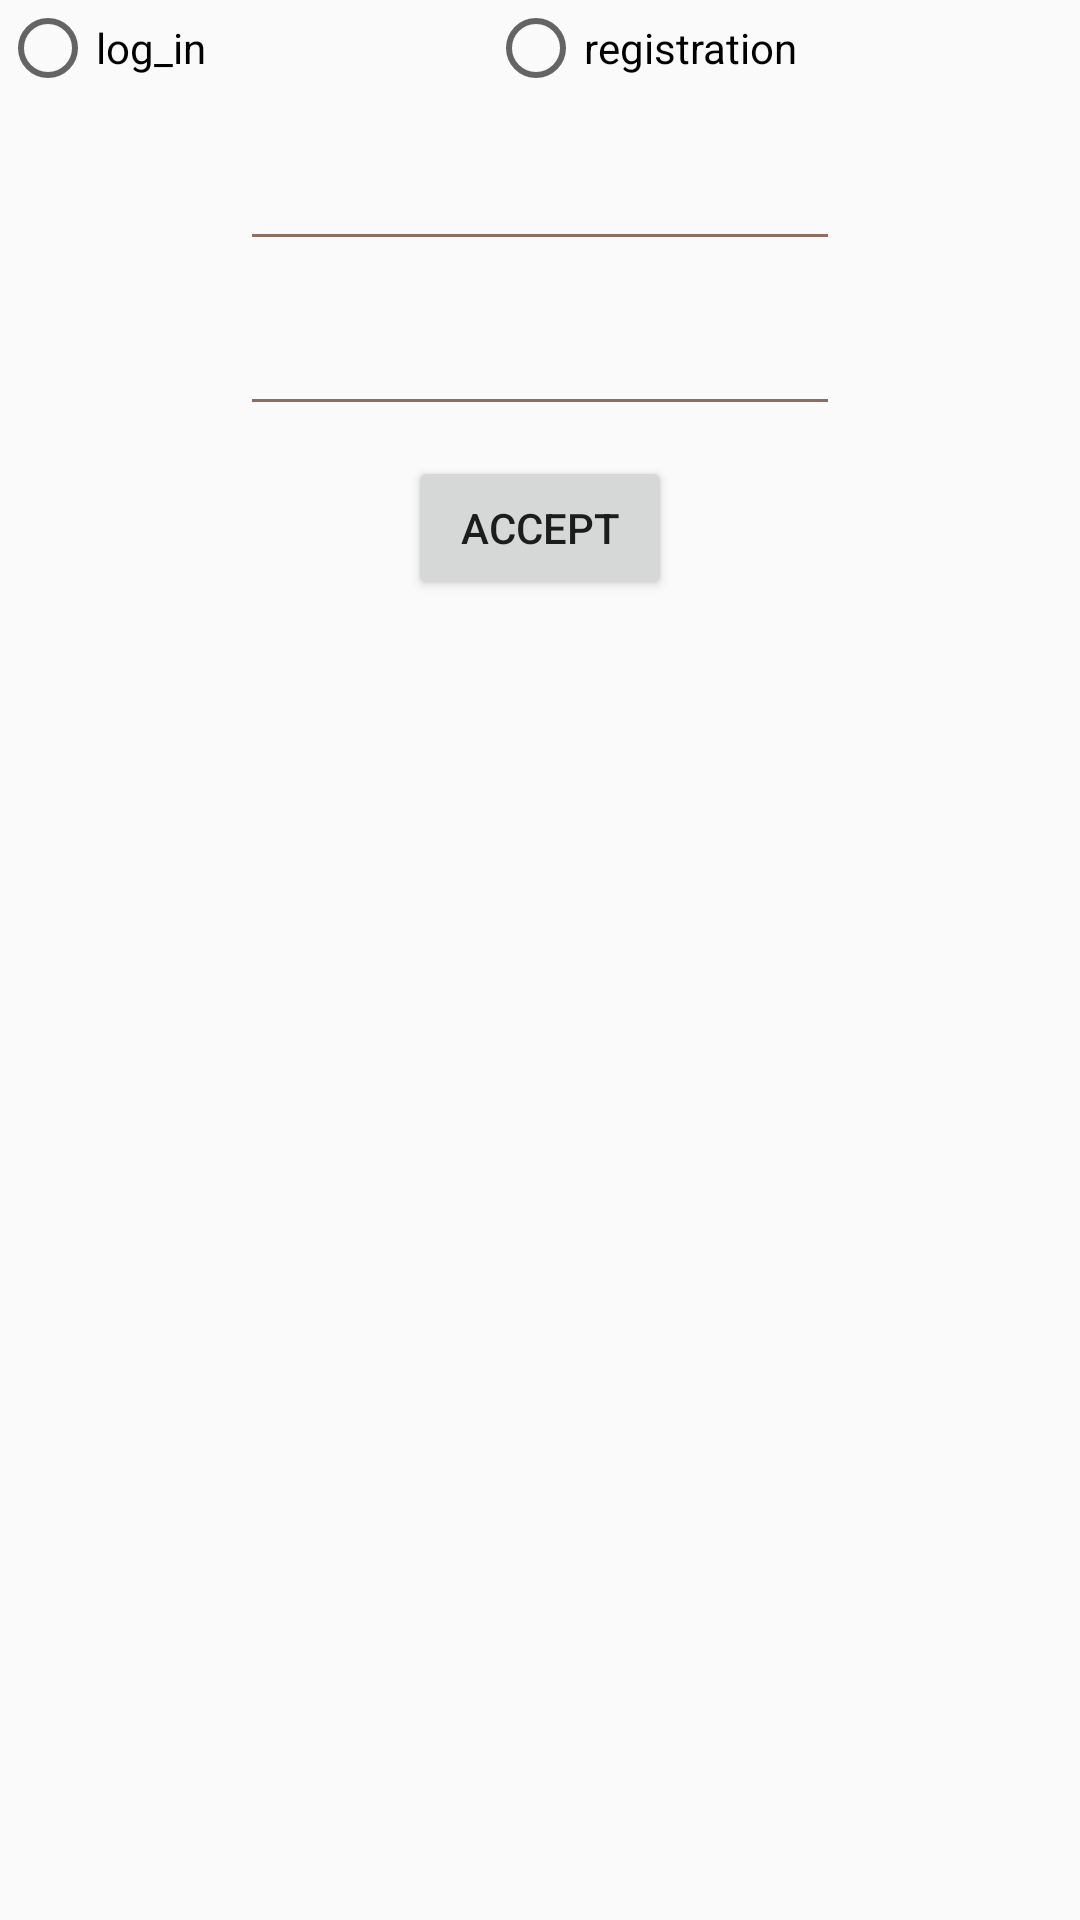

Here is an Android app screen rendered from its layout file. Give the layout XML and the strings, colors and styles it references.
<!-- AndroidManifest.xml: application theme AppTheme -->
<!-- res/layout/fragment_registration.xml -->
<?xml version="1.0" encoding="utf-8"?>
<LinearLayout xmlns:android="http://schemas.android.com/apk/res/android"
    android:layout_width="match_parent"
    android:layout_height="match_parent"
    android:orientation="vertical">

    <RadioGroup
        android:layout_width="match_parent"
        android:layout_height="wrap_content"
        android:orientation="horizontal">

        <RadioButton
            android:id="@+id/radio_log_in"
            android:layout_width="wrap_content"
            android:layout_height="wrap_content"
            android:text="@string/radio_log_in"
            android:layout_weight="1"/>

        <RadioButton
            android:id="@+id/radio_registration"
            android:layout_width="wrap_content"
            android:layout_height="wrap_content"
            android:text="@string/radio_registration"
            android:layout_weight="1"/>
    </RadioGroup>

    <android.support.design.widget.TextInputLayout
        android:id="@+id/til_registration_name"
        android:layout_width="wrap_content"
        android:layout_height="wrap_content"
        android:layout_gravity="center"
        android:theme="@style/TextLabel">
        <EditText
            android:id="@+id/edt_registration_name"
            android:layout_width="wrap_content"
            android:layout_height="wrap_content"
            android:minWidth="200dp"/>
    </android.support.design.widget.TextInputLayout>

    <android.support.design.widget.TextInputLayout
        android:id="@+id/til_registration_number"
        android:layout_width="wrap_content"
        android:layout_height="wrap_content"
        android:layout_gravity="center"
        android:theme="@style/TextLabel">
        <EditText
            android:id="@+id/edt_registration_number"
            android:layout_width="wrap_content"
            android:layout_height="wrap_content"
            android:minWidth="200dp"
            android:inputType="number"/>
    </android.support.design.widget.TextInputLayout>

    <Button
        android:id="@+id/btn_registration_accept"
        android:layout_width="wrap_content"
        android:layout_height="wrap_content"
        android:text="@string/registration_accept"
        android:layout_gravity="center"
        android:layout_margin="10dp"/>
</LinearLayout>
<!-- resources referenced by this layout -->
<resources>
  <string name="radio_log_in">log_in</string>
  <string name="radio_registration">registration</string>
  <string name="registration_accept">Accept</string>
  <style name="TextLabel" parent="TextAppearance.AppCompat">
          
          <item name="android:textColorHint">@color/colorAccent</item>
          <item name="android:textSize">20sp</item>
          
          <item name="colorAccent">@color/colorAccent</item>
          <item name="colorControlNormal">@color/colorAccent</item>
          <item name="colorControlActivated">@color/colorAccent</item>
          <item name="colorControlHighlight">@color/colorAccent</item>
      </style>
  <style name="AppTheme" parent="Theme.AppCompat.Light.DarkActionBar">
          
          <item name="colorPrimary">@color/colorPrimary</item>
          <item name="colorPrimaryDark">@color/colorPrimaryDark</item>
          <item name="colorAccent">@color/colorAccent</item>
      </style>
  <color name="colorAccent">#8D6E63</color>
  <color name="colorPrimary">#795548</color>
  <color name="colorPrimaryDark">#3E2723</color>
</resources>
